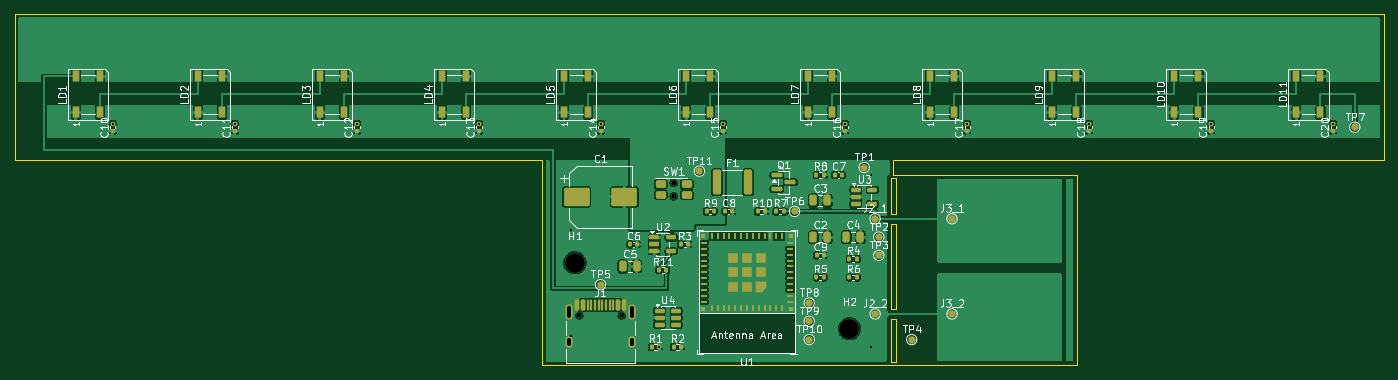
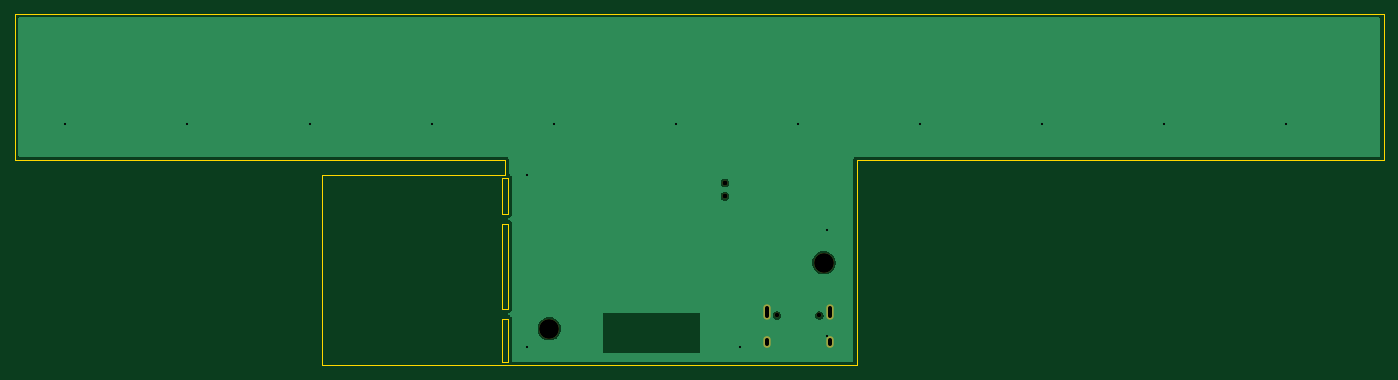
Circuit board: 11 layer files. Board 187.0 x 48.0 mm.
- bottom_copper: fl11-B_Cu.gbr (10993 bytes)
- bottom_mask: fl11-B_Mask.gbr (912 bytes)
- paste: fl11-B_Paste.gbr (449 bytes)
- bottom_silk: fl11-B_Silkscreen.gbr (450 bytes)
- outline: fl11-Edge_Cuts.gbr (1511 bytes)
- top_copper: fl11-F_Cu.gbr (266217 bytes)
- top_mask: fl11-F_Mask.gbr (9913 bytes)
- paste: fl11-F_Paste.gbr (8747 bytes)
- top_silk: fl11-F_Silkscreen.gbr (108058 bytes)
- drill: fl11-NPTH.drl (531 bytes)
- drill: fl11-PTH.drl (734 bytes)

=== bottom_copper: fl11-B_Cu.gbr (10993 bytes, source omitted) ===
=== bottom_mask: fl11-B_Mask.gbr ===
%TF.GenerationSoftware,KiCad,Pcbnew,10.0.5*%
%TF.CreationDate,2026-08-20T14:07:53+02:00*%
%TF.ProjectId,fl11,666c3131-2e6b-4696-9361-645f70636258,rev?*%
%TF.SameCoordinates,Original*%
%TF.FileFunction,Soldermask,Bot*%
%TF.FilePolarity,Negative*%
%FSLAX46Y46*%
G04 Gerber Fmt 4.6, Leading zero omitted, Abs format (unit mm)*
G04 Created by KiCad (PCBNEW 10.0.5) date 2026-08-20 14:07:53*
%MOMM*%
%LPD*%
G01*
G04 APERTURE LIST*
%ADD10C,2.700000*%
%ADD11C,0.650000*%
%ADD12O,1.000000X2.100000*%
%ADD13O,1.000000X1.600000*%
%ADD14C,0.700000*%
G04 APERTURE END LIST*
D10*
%TO.C,H2*%
X114000000Y-43000000D03*
%TD*%
%TO.C,H1*%
X76500000Y-34000000D03*
%TD*%
D11*
%TO.C,J1*%
X77110000Y-41200000D03*
X82890000Y-41200000D03*
D12*
X75680000Y-40670000D03*
D13*
X75680000Y-44850000D03*
D12*
X84320000Y-40670000D03*
D13*
X84320000Y-44850000D03*
%TD*%
D14*
%TO.C,SW1*%
X90000000Y-23100000D03*
X90000000Y-24900000D03*
%TD*%
M02*

=== paste: fl11-B_Paste.gbr ===
%TF.GenerationSoftware,KiCad,Pcbnew,10.0.5*%
%TF.CreationDate,2026-08-20T14:07:53+02:00*%
%TF.ProjectId,fl11,666c3131-2e6b-4696-9361-645f70636258,rev?*%
%TF.SameCoordinates,Original*%
%TF.FileFunction,Paste,Bot*%
%TF.FilePolarity,Positive*%
%FSLAX46Y46*%
G04 Gerber Fmt 4.6, Leading zero omitted, Abs format (unit mm)*
G04 Created by KiCad (PCBNEW 10.0.5) date 2026-08-20 14:07:53*
%MOMM*%
%LPD*%
G01*
G04 APERTURE LIST*
G04 APERTURE END LIST*
M02*

=== bottom_silk: fl11-B_Silkscreen.gbr ===
%TF.GenerationSoftware,KiCad,Pcbnew,10.0.5*%
%TF.CreationDate,2026-08-20T14:07:53+02:00*%
%TF.ProjectId,fl11,666c3131-2e6b-4696-9361-645f70636258,rev?*%
%TF.SameCoordinates,Original*%
%TF.FileFunction,Legend,Bot*%
%TF.FilePolarity,Positive*%
%FSLAX46Y46*%
G04 Gerber Fmt 4.6, Leading zero omitted, Abs format (unit mm)*
G04 Created by KiCad (PCBNEW 10.0.5) date 2026-08-20 14:07:53*
%MOMM*%
%LPD*%
G01*
G04 APERTURE LIST*
G04 APERTURE END LIST*
M02*

=== outline: fl11-Edge_Cuts.gbr ===
%TF.GenerationSoftware,KiCad,Pcbnew,10.0.5*%
%TF.CreationDate,2026-08-20T14:07:53+02:00*%
%TF.ProjectId,fl11,666c3131-2e6b-4696-9361-645f70636258,rev?*%
%TF.SameCoordinates,Original*%
%TF.FileFunction,Profile,NP*%
%FSLAX46Y46*%
G04 Gerber Fmt 4.6, Leading zero omitted, Abs format (unit mm)*
G04 Created by KiCad (PCBNEW 10.0.5) date 2026-08-20 14:07:53*
%MOMM*%
%LPD*%
G01*
G04 APERTURE LIST*
%TA.AperFunction,Profile*%
%ADD10C,0.100000*%
%TD*%
G04 APERTURE END LIST*
D10*
X0Y0D02*
X187000000Y0D01*
X0Y-20000000D02*
X0Y0D01*
X72000000Y-20000000D02*
X0Y-20000000D01*
X72000000Y-48000000D02*
X72000000Y-20000000D01*
X119600000Y-22400000D02*
X119600000Y-27350000D01*
X119600000Y-22400000D02*
X120400000Y-22400000D01*
X119600000Y-27350000D02*
X120400000Y-27350000D01*
X119600000Y-28650000D02*
X119600000Y-40350000D01*
X119600000Y-28650000D02*
X120400000Y-28650000D01*
X119600000Y-40350000D02*
X120400000Y-40350000D01*
X119600000Y-41650000D02*
X119600000Y-47600000D01*
X119600000Y-41650000D02*
X120400000Y-41650000D01*
X119600000Y-47600000D02*
X120400000Y-47600000D01*
X120000000Y-20000000D02*
X120000000Y-22000000D01*
X120000000Y-22000000D02*
X145000000Y-22000000D01*
X120400000Y-22400000D02*
X120400000Y-27350000D01*
X120400000Y-28650000D02*
X120400000Y-40350000D01*
X120400000Y-41650000D02*
X120400000Y-47600000D01*
X145000000Y-22000000D02*
X145000000Y-48000000D01*
X145000000Y-48000000D02*
X72000000Y-48000000D01*
X187000000Y0D02*
X187000000Y-20000000D01*
X187000000Y-20000000D02*
X120000000Y-20000000D01*
M02*

=== top_copper: fl11-F_Cu.gbr (266217 bytes, source omitted) ===
=== top_mask: fl11-F_Mask.gbr (9913 bytes, source omitted) ===
=== paste: fl11-F_Paste.gbr (8747 bytes, source omitted) ===
=== top_silk: fl11-F_Silkscreen.gbr (108058 bytes, source omitted) ===
=== drill: fl11-NPTH.drl ===
M48
; DRILL file KiCad 10.0.5 date 2026-08-20T14:07:54
; FORMAT={-:-/ absolute / metric / decimal}
; #@! TF.CreationDate,2026-08-20T14:07:54+02:00
; #@! TF.GenerationSoftware,Kicad,Pcbnew,10.0.5
; #@! TF.FileFunction,NonPlated,1,2,NPTH
FMAT,2
METRIC
; #@! TA.AperFunction,NonPlated,NPTH,ComponentDrill
T1C0.650
; #@! TA.AperFunction,NonPlated,NPTH,ComponentDrill
T2C0.700
; #@! TA.AperFunction,NonPlated,NPTH,ComponentDrill
T3C2.700
%
G90
G05
T1
X77.11Y-41.2
X82.89Y-41.2
T2
X90.0Y-23.1
X90.0Y-24.9
T3
X76.5Y-34.0
X114.0Y-43.0
M30

=== drill: fl11-PTH.drl ===
M48
; DRILL file KiCad 10.0.5 date 2026-08-20T14:07:54
; FORMAT={-:-/ absolute / metric / decimal}
; #@! TF.CreationDate,2026-08-20T14:07:54+02:00
; #@! TF.GenerationSoftware,Kicad,Pcbnew,10.0.5
; #@! TF.FileFunction,Plated,1,2,PTH
FMAT,2
METRIC
; #@! TA.AperFunction,Plated,PTH,ViaDrill
T1C0.300
; #@! TA.AperFunction,Plated,PTH,ComponentDrill
T2C0.600
%
G90
G05
T1
X13.4Y-15.02
X30.067Y-15.02
X46.733Y-15.02
X63.4Y-15.02
X76.0Y-29.5
X76.0Y-44.0
X80.067Y-15.02
X88.0Y-45.5
X96.733Y-15.02
X113.4Y-15.02
X117.0Y-22.0
X117.0Y-45.5
X130.067Y-15.02
X146.733Y-15.02
X163.4Y-15.02
X180.067Y-15.02
T2
X75.68Y-40.12G85X75.68Y-41.22
G05
X75.68Y-44.55G85X75.68Y-45.15
G05
X84.32Y-40.12G85X84.32Y-41.22
G05
X84.32Y-44.55G85X84.32Y-45.15
G05
M30
